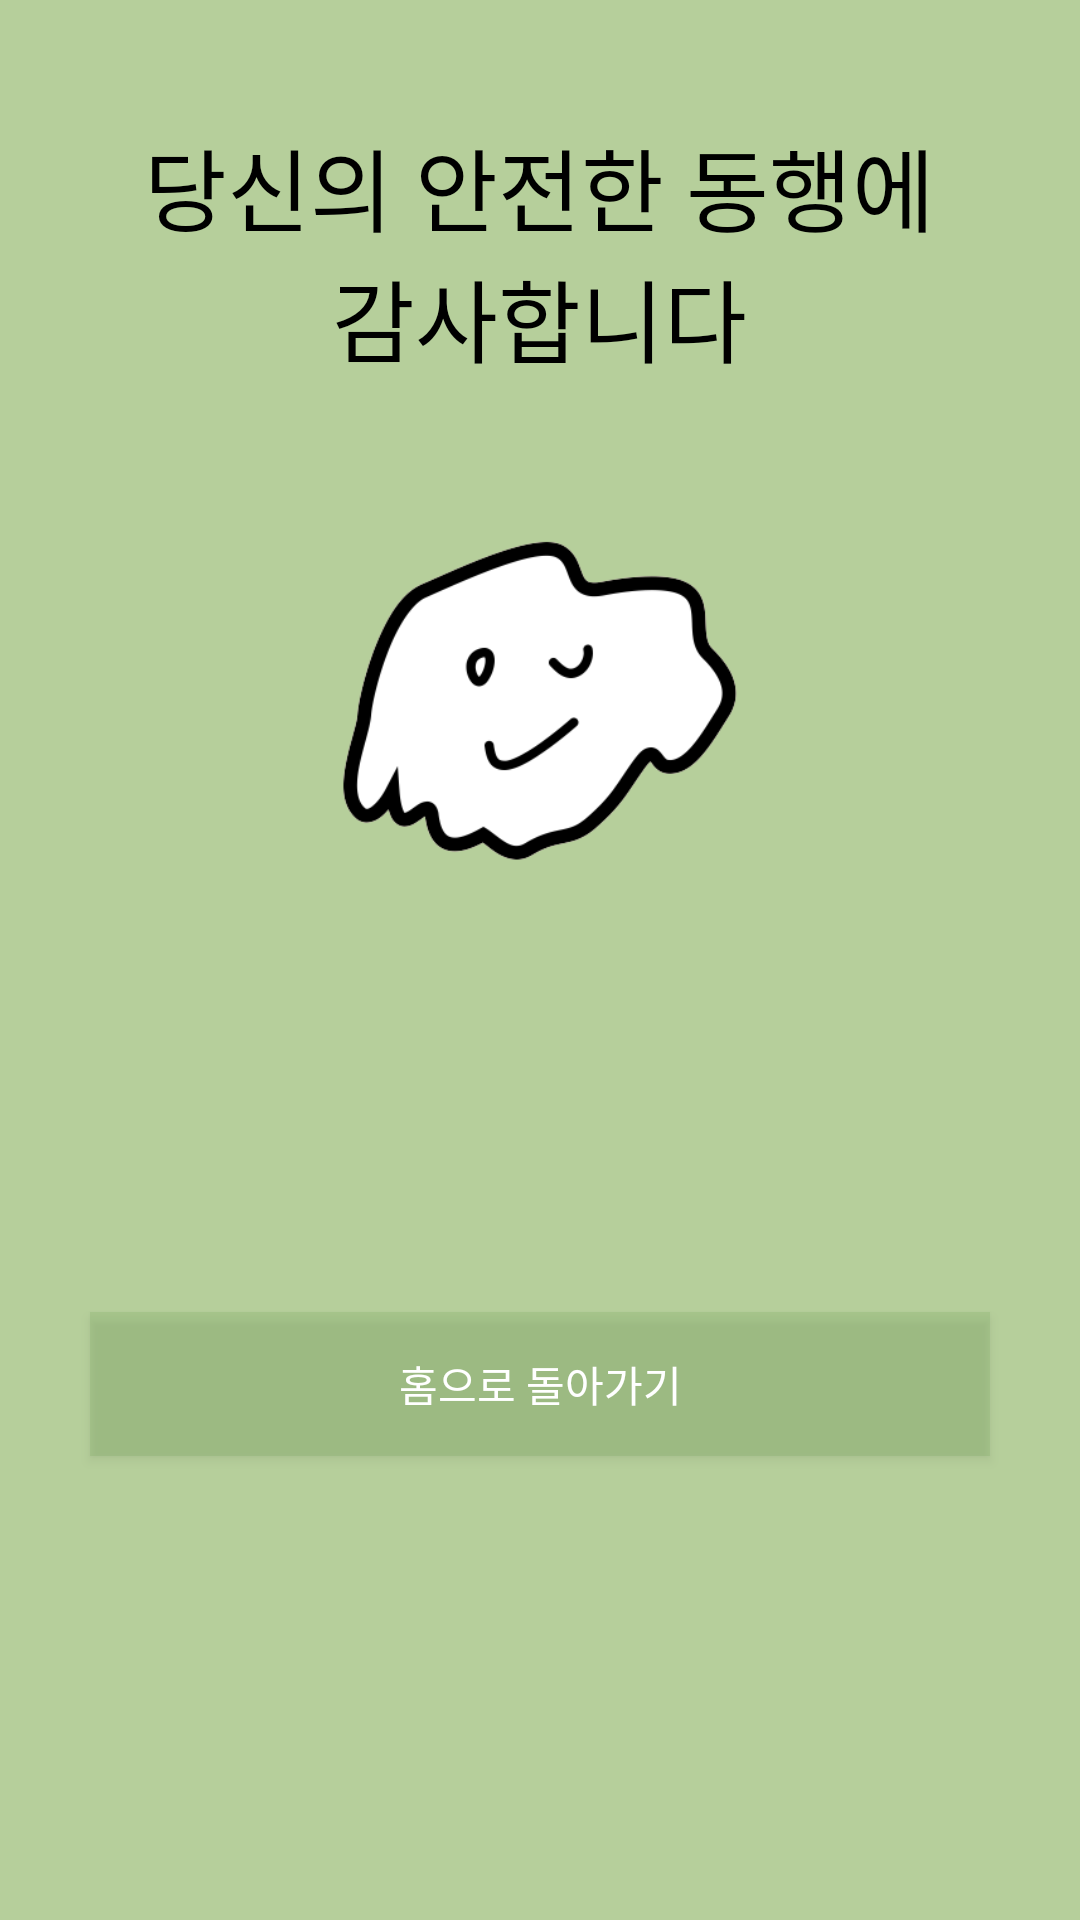

Layout XML and referenced resources for this Android screen:
<!-- AndroidManifest.xml: application theme Theme.HT -->
<!-- res/layout/fragment_end.xml -->
<?xml version="1.0" encoding="utf-8"?>
<FrameLayout xmlns:android="http://schemas.android.com/apk/res/android"
    xmlns:app="http://schemas.android.com/apk/res-auto"
    xmlns:tools="http://schemas.android.com/tools"
    android:layout_width="match_parent"
    android:layout_height="match_parent"
    android:background="#B6CF9B"
    tools:context=".Join1Fragment">

    <LinearLayout
        android:layout_width="match_parent"
        android:layout_height="600dp"
        android:layout_marginStart="20dp"
        android:layout_marginTop="40dp"
        android:layout_marginEnd="20dp"
        android:orientation="vertical">

        <TextView
            android:id="@+id/endInput"
            android:layout_width="wrap_content"
            android:layout_height="wrap_content"
            android:layout_gravity="center"
            android:text="당신의 안전한 동행에"
            android:textColor="#000000"
            android:textSize="30sp" />

        <TextView
            android:id="@+id/endInput2"
            android:layout_width="wrap_content"
            android:layout_height="wrap_content"
            android:layout_gravity="center"
            android:text="감사합니다"
            android:textColor="#000000"
            android:textSize="30sp" />

        <ImageView
            android:id="@+id/imageView2"
            android:layout_width="match_parent"
            android:layout_height="210dp"
            android:src="@drawable/gompang" />

        <Button
            android:id="@+id/endButton"
            android:layout_width="match_parent"
            android:layout_height="wrap_content"
            android:layout_marginStart="10dp"
            android:layout_marginTop="100dp"
            android:layout_marginEnd="10dp"
            android:background="#573E8B28"
            android:backgroundTint="#573E8B28"
            android:text="홈으로 돌아가기"
            android:textColor="#FFFFFF" />

    </LinearLayout>

</FrameLayout>
<!-- resources referenced by this layout -->
<resources>
  <!-- drawable gompang: png bitmap (drawable, 21423 bytes) -->
  <style name="Theme.HT" parent="Theme.AppCompat.Light">
          
          <item name="colorPrimary">@color/purple_500</item>
          <item name="colorPrimaryVariant">@color/purple_700</item>
          <item name="colorOnPrimary">@color/white</item>
          
          <item name="colorSecondary">@color/teal_200</item>
          <item name="colorSecondaryVariant">@color/teal_700</item>
          <item name="colorOnSecondary">@color/black</item>
          
          <item name="android:statusBarColor" tools:targetApi="l">?attr/colorPrimaryVariant</item>
          
  
          <item name="windowNoTitle">true</item>
          <item name="windowActionBar">false</item>
  
      </style>
  <!-- not gathered from this repository: default colours our renderer supplied (Android Studio template values) -->
  <color name="purple_500">#FF6200EE</color>
  <color name="purple_700">#FF3700B3</color>
  <color name="teal_200">#FF03DAC5</color>
  <color name="teal_700">#FF018786</color>
  <color name="black">#FF000000</color>
  <color name="white">#FFFFFFFF</color>
</resources>
